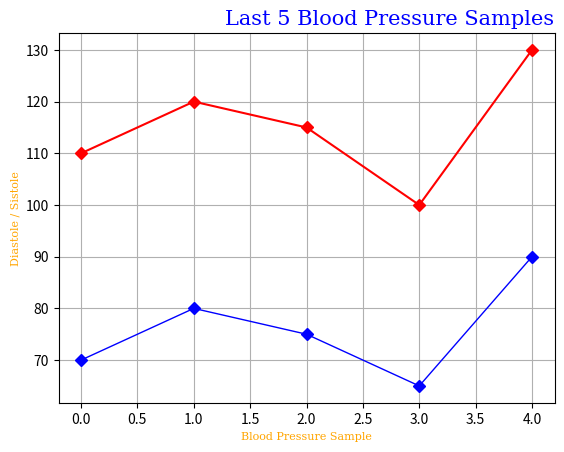

Generate this figure with matplotlib:
from matplotlib import pyplot as plt
import numpy as np

sistole = np.array([110, 120, 115, 100, 130])
diastole = np.array([70, 80, 75, 65, 90])

titleFont = {"family": "serif", "color": "blue", "size": 15}
labelFont = {"family": "serif", "color": "orange", "size": 8}

plt.plot(sistole, "D-r", lw = "1.5")
plt.plot(diastole, "D-b", lw = "1")

plt.ylabel("Diastole / Sistole", fontdict=labelFont)
plt.xlabel("Blood Pressure Sample", fontdict=labelFont)

plt.title("Last 5 Blood Pressure Samples", fontdict=titleFont, loc="right")

plt.grid() # Display all grid lines
plt.show()